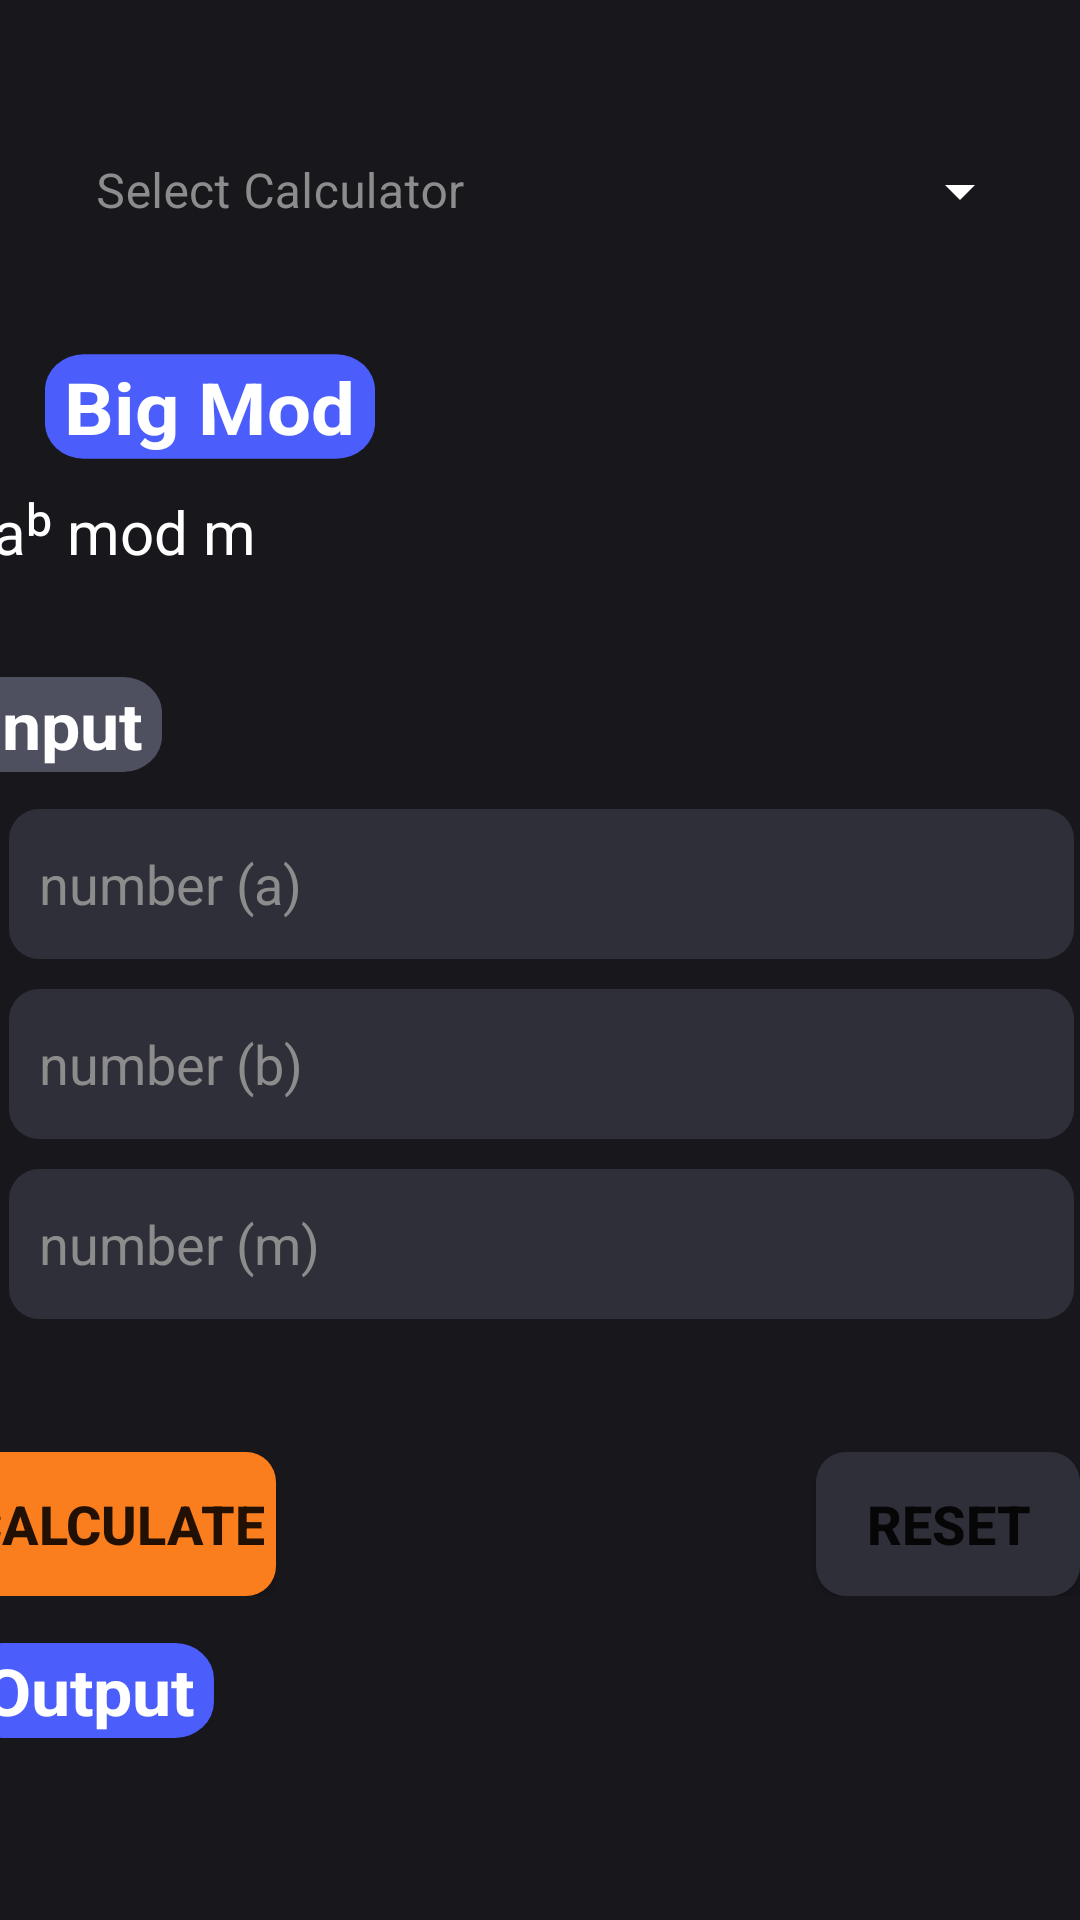

Layout XML and referenced resources for this Android screen:
<!-- AndroidManifest.xml: application theme Theme.CP_Calculator -->
<!-- res/layout/activity_big_mod.xml -->
<?xml version="1.0" encoding="utf-8"?>
<androidx.constraintlayout.widget.ConstraintLayout xmlns:android="http://schemas.android.com/apk/res/android"
    xmlns:app="http://schemas.android.com/apk/res-auto"
    xmlns:tools="http://schemas.android.com/tools"
    android:layout_width="match_parent"
    android:layout_height="match_parent"
    android:background="@color/cp_dark">

    <com.google.android.material.textfield.TextInputLayout
        android:id="@+id/textInputLayout"
        style="@style/Widget.MaterialComponents.TextInputLayout.OutlinedBox.ExposedDropdownMenu"
        android:layout_width="match_parent"
        android:layout_height="wrap_content"
        android:layout_margin="16dp"
        android:background="@drawable/button_background_cp_dark"
        android:hint="@string/select"
        android:textColorHint="#8C8C8C"
        app:boxStrokeColor="#000000"
        app:endIconTint="#FFFFFF"
        app:hintAnimationEnabled="false"
        app:hintTextAppearance="@style/TextAppearance.AppCompat.Small"
        app:hintTextColor="#8C8C8C"
        app:layout_constraintBottom_toTopOf="@+id/textViewOperation"
        app:layout_constraintEnd_toEndOf="parent"
        app:layout_constraintStart_toStartOf="parent"
        app:layout_constraintTop_toTopOf="parent"
        app:startIconTint="#FFFFFF">

        <AutoCompleteTextView
            android:id="@+id/auto_complete_text"
            android:layout_width="match_parent"
            android:layout_height="wrap_content"
            android:background="@drawable/button_background_cp_dark"
            android:inputType="none"></AutoCompleteTextView>
    </com.google.android.material.textfield.TextInputLayout>

    <LinearLayout
        android:id="@+id/outputArea"
        android:layout_width="380dp"
        android:layout_height="81dp"
        android:orientation="vertical"
        app:layout_constraintBottom_toBottomOf="parent"
        app:layout_constraintEnd_toEndOf="parent"
        app:layout_constraintHorizontal_bias="0.5"
        app:layout_constraintStart_toStartOf="parent"
        app:layout_constraintTop_toBottomOf="@+id/linearLayout">

        <TextView
            android:id="@+id/textViewOutput"
            android:layout_width="wrap_content"
            android:layout_height="wrap_content"
            android:layout_marginLeft="7dp"
            android:layout_marginTop="5dp"
            android:layout_marginRight="5dp"
            android:layout_marginBottom="5dp"
            android:background="@drawable/button_background_blue"
            android:paddingLeft="5dp"
            android:paddingTop="1dp"
            android:paddingRight="5dp"
            android:paddingBottom="1dp"
            android:scaleX="1.3"
            android:scaleY="1.2"
            android:text="Output"
            android:textAlignment="center"
            android:textColor="#FFFFFF"
            android:textSize="18sp"
            android:textStyle="bold" />

        <TextView
            android:id="@+id/result"
            android:layout_width="wrap_content"
            android:layout_height="wrap_content"
            android:layout_marginLeft="30dp"
            android:layout_marginTop="10dp"
            android:layout_marginRight="5dp"
            android:layout_marginBottom="5dp"
            android:paddingLeft="5dp"
            android:paddingTop="1dp"
            android:paddingRight="5dp"
            android:paddingBottom="1dp"
            android:scaleX="1.3"
            android:scaleY="1.2"
            android:textAlignment="center"
            android:textColor="#FFFFFF"
            android:textSize="16sp"
            android:textStyle="bold" />

    </LinearLayout>

    <TextView
        android:id="@+id/textViewOperation"
        android:layout_width="wrap_content"
        android:layout_height="wrap_content"
        android:background="@drawable/button_background_blue"
        android:paddingLeft="5dp"
        android:paddingTop="1dp"
        android:paddingRight="5dp"
        android:paddingBottom="1dp"
        android:scaleX="1.3"
        android:scaleY="1.2"
        android:text="Big Mod"
        android:textAlignment="center"
        android:textColor="#FFFFFF"
        android:textSize="20sp"
        android:textStyle="bold"
        app:layout_constraintBottom_toTopOf="@+id/editTextTextMultiLine"
        app:layout_constraintEnd_toEndOf="parent"
        app:layout_constraintHorizontal_bias="0.101"
        app:layout_constraintStart_toStartOf="parent"
        app:layout_constraintTop_toBottomOf="@+id/textInputLayout" />

    <LinearLayout
        android:id="@+id/inputArea"
        android:layout_width="385dp"
        android:layout_height="247dp"
        android:orientation="vertical"
        app:layout_constraintBottom_toTopOf="@+id/linearLayout"
        app:layout_constraintEnd_toEndOf="parent"
        app:layout_constraintHorizontal_bias="0.5"
        app:layout_constraintStart_toStartOf="parent"
        app:layout_constraintTop_toBottomOf="@+id/editTextTextMultiLine">

        <TextView
            android:id="@+id/textViewInput"
            android:layout_width="wrap_content"
            android:layout_height="wrap_content"
            android:layout_marginLeft="7dp"
            android:layout_marginTop="5dp"
            android:layout_marginRight="5dp"
            android:layout_marginBottom="5dp"
            android:background="@drawable/button_background_grey"
            android:paddingLeft="5dp"
            android:paddingTop="1dp"
            android:paddingRight="5dp"
            android:paddingBottom="1dp"
            android:scaleX="1.3"
            android:scaleY="1.2"
            android:text="Input"
            android:textAlignment="center"
            android:textColor="#FFFFFF"
            android:textSize="18sp"
            android:textStyle="bold" />

        <EditText
            android:id="@+id/editTextNumber1"
            android:layout_width="match_parent"
            android:layout_height="50dp"
            android:layout_marginLeft="15dp"
            android:layout_marginTop="10dp"
            android:layout_marginRight="15dp"
            android:layout_marginBottom="5dp"
            android:background="@drawable/button_background_dark_grey"
            android:ems="10"
            android:hint="number (a)"
            android:inputType="numberSigned|number"
            android:paddingLeft="10dp"
            android:paddingTop="5dp"
            android:paddingRight="10dp"
            android:paddingBottom="5dp"
            android:textColor="#FFFFFF"
            android:textColorHint="#8C8C8C"
            android:textSize="18sp" />

        <EditText
            android:id="@+id/editTextNumber2"
            android:layout_width="match_parent"
            android:layout_height="50dp"
            android:layout_marginLeft="15dp"
            android:layout_marginTop="5dp"
            android:layout_marginRight="15dp"
            android:layout_marginBottom="5dp"
            android:background="@drawable/button_background_dark_grey"
            android:ems="10"
            android:hint="number (b)"
            android:inputType="numberSigned|number"
            android:paddingLeft="10dp"
            android:paddingTop="5dp"
            android:paddingRight="10dp"
            android:paddingBottom="5dp"
            android:textColor="#FFFFFF"
            android:textColorHint="#8C8C8C"
            android:textSize="18sp" />

        <EditText
            android:id="@+id/editTextNumber3"
            android:layout_width="match_parent"
            android:layout_height="50dp"
            android:layout_marginLeft="15dp"
            android:layout_marginTop="5dp"
            android:layout_marginRight="15dp"
            android:layout_marginBottom="5dp"
            android:background="@drawable/button_background_dark_grey"
            android:ems="10"
            android:hint="number (m)"
            android:inputType="numberSigned|number"
            android:paddingLeft="10dp"
            android:paddingTop="5dp"
            android:paddingRight="10dp"
            android:paddingBottom="5dp"
            android:textColor="#FFFFFF"
            android:textColorHint="#8C8C8C"
            android:textSize="18sp" />

    </LinearLayout>

    <LinearLayout
        android:id="@+id/linearLayout"
        android:layout_width="390dp"
        android:layout_height="wrap_content"
        android:orientation="horizontal"
        app:layout_constraintBottom_toTopOf="@+id/outputArea"
        app:layout_constraintEnd_toEndOf="parent"
        app:layout_constraintHorizontal_bias="0.533"
        app:layout_constraintStart_toStartOf="parent"
        app:layout_constraintTop_toBottomOf="@+id/inputArea">

        <Button
            android:id="@+id/buttonCalculate"
            android:layout_width="wrap_content"
            android:layout_height="wrap_content"
            android:background="@drawable/button_background_orange"
            android:paddingLeft="4dp"
            android:paddingTop="0dp"
            android:paddingRight="4dp"
            android:paddingBottom="0dp"
            android:text="Calculate"
            android:textSize="18sp"
            android:textStyle="bold" />

        <Button
            android:id="@+id/buttonReset"
            android:layout_width="wrap_content"
            android:layout_height="wrap_content"
            android:layout_marginLeft="180dp"
            android:layout_marginRight="5dp"
            android:background="@drawable/button_background_dark_grey"
            android:paddingLeft="4dp"
            android:paddingTop="0dp"
            android:paddingRight="4dp"
            android:paddingBottom="0dp"
            android:text="Reset"
            android:textSize="18sp"
            android:textStyle="bold" />
    </LinearLayout>

    <TextView
        android:id="@+id/editTextTextMultiLine"
        android:layout_width="366dp"
        android:layout_height="46dp"
        android:ems="10"
        android:gravity="start|top"
        android:inputType="textMultiLine"
        android:singleLine="false"
        android:text="aᵇ mod m"
        android:textAlignment="gravity"
        android:textColor="#FFFFFF"
        android:textSize="20sp"
        app:layout_constraintBottom_toTopOf="@+id/inputArea"
        app:layout_constraintEnd_toEndOf="parent"
        app:layout_constraintHorizontal_bias="0.488"
        app:layout_constraintStart_toStartOf="parent"
        app:layout_constraintTop_toBottomOf="@+id/textViewOperation" />
</androidx.constraintlayout.widget.ConstraintLayout>
<!-- resources referenced by this layout -->
<resources>
  <color name="cp_dark">#17171C</color>
  <!-- drawable button_background_blue (drawable) -->
  <?xml version="1.0" encoding="utf-8"?>
  <shape xmlns:android="http://schemas.android.com/apk/res/android" android:shape="rectangle">
  
      <solid android:color="@color/cp_blue"/>
      <corners android:radius="10dp"/>
  
  </shape>
  <!-- drawable button_background_cp_dark (drawable) -->
  <?xml version="1.0" encoding="utf-8"?>
  <shape xmlns:android="http://schemas.android.com/apk/res/android" android:shape="rectangle">
  
      <solid android:color="@color/cp_dark"/>
      <corners android:radius="10dp"/>
  
  </shape>
  <!-- drawable button_background_dark_grey (drawable) -->
  <?xml version="1.0" encoding="utf-8"?>
  <shape xmlns:android="http://schemas.android.com/apk/res/android" android:shape="rectangle">
  
      <solid android:color="@color/cp_dark_grey"/>
      <corners android:radius="10dp"/>
  
  </shape>
  <!-- drawable button_background_grey (drawable) -->
  <?xml version="1.0" encoding="utf-8"?>
  <shape xmlns:android="http://schemas.android.com/apk/res/android" android:shape="rectangle">
  
      <solid android:color="@color/cp_grey"/>
      <corners android:radius="10dp"/>
  
  </shape>
  <!-- drawable button_background_orange (drawable) -->
  <?xml version="1.0" encoding="utf-8"?>
  <shape xmlns:android="http://schemas.android.com/apk/res/android" android:shape="rectangle">
  
      <solid android:color="@color/cp_orage"/>
      <corners android:radius="10dp"/>
  
  </shape>
  <string name="select">Select Calculator</string>
  <style name="Theme.CP_Calculator" parent="Theme.MaterialComponents.DayNight.DarkActionBar">
          
          <item name="colorPrimary">@color/purple_500</item>
          <item name="colorPrimaryVariant">@color/purple_700</item>
          <item name="colorOnPrimary">@color/white</item>
          
          <item name="colorSecondary">@color/teal_200</item>
          <item name="colorSecondaryVariant">@color/teal_700</item>
          <item name="colorOnSecondary">@color/black</item>
          
          <item name="android:statusBarColor">?attr/colorPrimaryVariant</item>
          
      </style>
  <color name="cp_blue">#4B5EFC</color>
  <color name="cp_dark_grey">#2E2F38</color>
  <color name="cp_grey">#4E505F</color>
  <color name="cp_orage">#fa7e1e</color>
  <color name="purple_500">#FF6200EE</color>
  <color name="purple_700">#FF3700B3</color>
  <color name="white">#FFFFFFFF</color>
  <color name="teal_200">#FF03DAC5</color>
  <color name="teal_700">#FF018786</color>
  <color name="black">#FF000000</color>
</resources>
